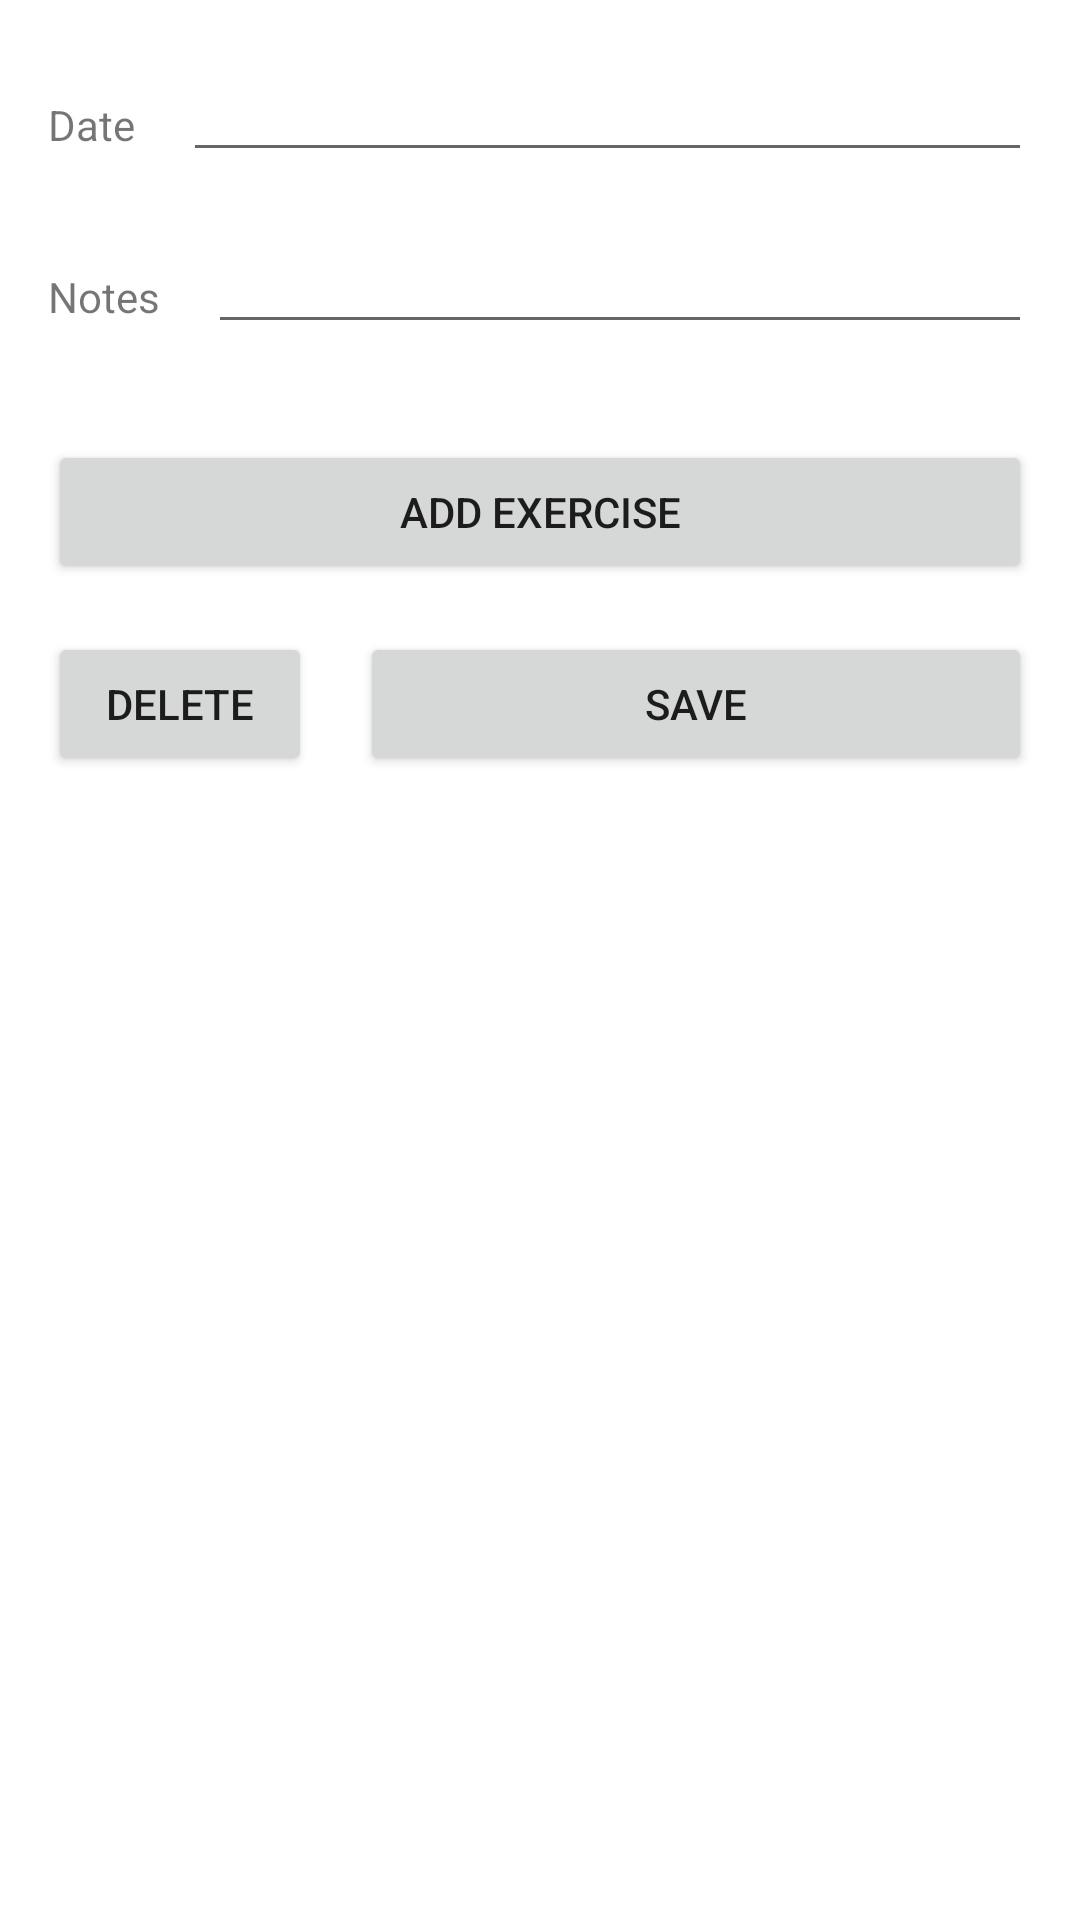

Reconstruct the res/layout file that produces this screen, plus the resources it refers to.
<!-- AndroidManifest.xml: application theme Theme.CircFit -->
<!-- res/layout/activity_workout.xml -->
<?xml version="1.0" encoding="utf-8"?>
<ScrollView xmlns:android="http://schemas.android.com/apk/res/android"
    xmlns:app="http://schemas.android.com/apk/res-auto"
    xmlns:tools="http://schemas.android.com/tools"
    android:layout_width="match_parent"
    android:layout_height="match_parent"
    android:scrollbars="vertical"
    tools:context=".WorkoutActivity">

    <androidx.constraintlayout.widget.ConstraintLayout
        android:layout_width="match_parent"
        android:layout_height="match_parent">

        <TextView
            android:id="@+id/workout_date_label"
            android:layout_width="wrap_content"
            android:layout_height="wrap_content"
            android:layout_marginStart="16dp"
            android:layout_marginLeft="16dp"
            android:layout_marginTop="16dp"
            android:text="Date"
            app:layout_constraintEnd_toStartOf="@+id/workout_date_input"
            app:layout_constraintStart_toStartOf="parent"
            app:layout_constraintTop_toTopOf="@+id/workout_date_input"
            />

        <EditText
            android:id="@+id/workout_date_input"
            android:layout_width="0dp"
            android:layout_height="wrap_content"
            android:layout_marginStart="16dp"
            android:layout_marginLeft="16dp"
            android:layout_marginTop="16dp"
            android:layout_marginEnd="16dp"
            android:layout_marginRight="16dp"
            android:clickable="true"
            android:focusable="false"
            android:ems="10"
            android:inputType="date"
            app:layout_constraintEnd_toEndOf="parent"
            app:layout_constraintStart_toEndOf="@id/workout_date_label"
            app:layout_constraintTop_toTopOf="parent"
            />

        <TextView
            android:id="@+id/workout_notes_label"
            android:layout_width="wrap_content"
            android:layout_height="wrap_content"
            android:layout_marginStart="16dp"
            android:layout_marginLeft="16dp"
            android:layout_marginTop="16dp"
            android:text="Notes"
            app:layout_constraintEnd_toStartOf="@+id/workout_notes_input"
            app:layout_constraintStart_toStartOf="parent"
            app:layout_constraintTop_toTopOf="@id/workout_notes_input"
            />

        <EditText
            android:id="@+id/workout_notes_input"
            android:layout_width="0dp"
            android:layout_height="wrap_content"
            android:layout_marginStart="16dp"
            android:layout_marginLeft="16dp"
            android:layout_marginTop="16dp"
            android:layout_marginEnd="16dp"
            android:layout_marginRight="16dp"
            android:ems="10"
            android:inputType="text"
            app:layout_constraintEnd_toEndOf="parent"
            app:layout_constraintStart_toEndOf="@id/workout_notes_label"
            app:layout_constraintTop_toBottomOf="@id/workout_date_input"
            />

        <androidx.recyclerview.widget.RecyclerView
            android:id="@+id/workout_exercise_recycler_view"
            android:layout_width="0dp"
            android:layout_height="wrap_content"
            android:layout_marginStart="16dp"
            android:layout_marginLeft="16dp"
            android:layout_marginTop="16dp"
            android:layout_marginEnd="16dp"
            android:layout_marginRight="16dp"
            app:layout_constraintStart_toStartOf="parent"
            app:layout_constraintEnd_toEndOf="parent"
            app:layout_constraintTop_toBottomOf="@id/workout_notes_input"
            tools:listitem="@layout/fragment_workout_your_exercise"
            tools:itemCount="3"
            />

        <Button
            android:id="@+id/add_your_exercise_button"
            android:layout_width="match_parent"
            android:layout_height="wrap_content"
            android:layout_marginTop="16dp"
            android:layout_marginStart="16dp"
            android:layout_marginLeft="16dp"
            android:layout_marginRight="16dp"
            android:layout_marginEnd="16dp"
            android:text="Add Exercise"
            android:onClick="addYourExercise"
            app:layout_constraintStart_toStartOf="parent"
            app:layout_constraintTop_toBottomOf="@id/workout_exercise_recycler_view"
            />

        <Button
            android:id="@+id/Delete"
            android:layout_width="wrap_content"
            android:layout_height="wrap_content"
            android:layout_marginTop="16dp"
            android:layout_marginStart="16dp"
            android:layout_marginLeft="16dp"
            android:layout_marginRight="16dp"
            android:layout_marginEnd="16dp"
            android:text="Delete"
            android:onClick="delete"
            app:layout_constraintStart_toStartOf="parent"
            app:layout_constraintTop_toBottomOf="@id/add_your_exercise_button"
            />

        <Button
            android:id="@+id/save"
            android:layout_width="0dp"
            android:layout_height="wrap_content"
            android:layout_marginTop="16dp"
            android:layout_marginRight="1dp"
            android:layout_marginEnd="16dp"
            android:layout_marginStart="16dp"
            android:layout_marginLeft="16dp"
            android:text="Save"
            android:onClick="saveAndFinish"
            app:layout_constraintEnd_toEndOf="parent"
            app:layout_constraintStart_toEndOf="@+id/Delete"
            app:layout_constraintTop_toBottomOf="@id/add_your_exercise_button"
            />

    </androidx.constraintlayout.widget.ConstraintLayout>

</ScrollView>
<!-- res/layout/fragment_workout_your_exercise.xml (included above) -->
<?xml version="1.0" encoding="utf-8"?>
<androidx.constraintlayout.widget.ConstraintLayout
    xmlns:android="http://schemas.android.com/apk/res/android"
    xmlns:app="http://schemas.android.com/apk/res-auto"
    xmlns:tools="http://schemas.android.com/tools"
    android:layout_width="match_parent"
    android:layout_height="wrap_content"
    android:layout_marginBottom="16dp">

    <TextView
        android:id="@+id/exercise_select_label"
        android:layout_width="wrap_content"
        android:layout_height="wrap_content"
        android:layout_marginTop="16dp"
        android:text="Exercise"
        app:layout_constraintEnd_toStartOf="@id/exercise_select_input"
        app:layout_constraintStart_toStartOf="parent"
        app:layout_constraintTop_toTopOf="@id/exercise_select_input" />

    <androidx.appcompat.widget.AppCompatAutoCompleteTextView
        android:id="@+id/exercise_select_input"
        android:layout_width="0dp"
        android:layout_height="wrap_content"
        android:layout_marginLeft="16dp"
        app:layout_constraintEnd_toEndOf="parent"
        app:layout_constraintStart_toEndOf="@id/exercise_select_label"
        app:layout_constraintTop_toTopOf="@+id/exercise_select_label" />

    <TextView
        android:id="@+id/your_exercise_sets_label"
        android:layout_width="wrap_content"
        android:layout_height="wrap_content"
        android:text="Sets"
        app:layout_constraintBottom_toBottomOf="@+id/your_exercise_sets_recycler_view"
        app:layout_constraintEnd_toStartOf="@+id/your_exercise_sets_recycler_view"
        app:layout_constraintStart_toStartOf="parent"
        app:layout_constraintTop_toTopOf="@+id/your_exercise_sets_recycler_view" />

    <androidx.recyclerview.widget.RecyclerView
        android:id="@+id/your_exercise_sets_recycler_view"
        android:layout_width="wrap_content"
        android:layout_height="wrap_content"
        android:layout_marginLeft="16dp"
        android:orientation="horizontal"
        app:layoutManager="androidx.recyclerview.widget.LinearLayoutManager"
        app:layout_constraintStart_toEndOf="@id/your_exercise_sets_label"
        app:layout_constraintTop_toBottomOf="@id/exercise_select_input"
        tools:itemCount="10"
        tools:listitem="@layout/fragment_exercise_set" />

    <TextView
        android:id="@+id/set_notes_label"
        android:layout_width="wrap_content"
        android:layout_height="wrap_content"
        android:layout_marginTop="@dimen/text_margin"
        android:text="Notes"
        app:layout_constraintEnd_toStartOf="@+id/set_notes_input"
        app:layout_constraintStart_toStartOf="parent"
        app:layout_constraintTop_toTopOf="@+id/set_notes_input" />

    <EditText
        android:id="@+id/set_notes_input"
        android:layout_width="0dp"
        android:layout_height="wrap_content"
        android:layout_marginStart="16dp"
        android:layout_marginLeft="16dp"
        android:ems="10"
        android:inputType="text"
        app:layout_constraintEnd_toEndOf="parent"
        app:layout_constraintStart_toEndOf="@+id/set_notes_label"
        app:layout_constraintTop_toBottomOf="@id/your_exercise_sets_recycler_view" />


</androidx.constraintlayout.widget.ConstraintLayout>
<!-- res/layout/fragment_exercise_set.xml (included above) -->
<?xml version="1.0" encoding="utf-8"?>
<EditText xmlns:android="http://schemas.android.com/apk/res/android"
    android:id="@+id/exercise_set_input"
    android:layout_width="wrap_content"
    android:layout_height="wrap_content"
    android:inputType="number"
    android:text="0" />
<!-- resources referenced by this layout -->
<resources>
  <dimen name="text_margin">16dp</dimen>
  <style name="Theme.CircFit" parent="Theme.MaterialComponents.DayNight.DarkActionBar">
          
          <item name="colorPrimary">@color/purple_500</item>
          <item name="colorPrimaryVariant">@color/purple_700</item>
          <item name="colorOnPrimary">@color/white</item>
          
          <item name="colorSecondary">@color/teal_200</item>
          <item name="colorSecondaryVariant">@color/teal_700</item>
          <item name="colorOnSecondary">@color/black</item>
          
          <item name="android:statusBarColor" tools:targetApi="l">?attr/colorPrimaryVariant</item>
          
      </style>
  <!-- not gathered from this repository: default colours our renderer supplied (Android Studio template values) -->
  <color name="purple_500">#FF6200EE</color>
  <color name="purple_700">#FF3700B3</color>
  <color name="teal_200">#FF03DAC5</color>
  <color name="teal_700">#FF018786</color>
  <color name="black">#FF000000</color>
  <color name="white">#FFFFFFFF</color>
</resources>
